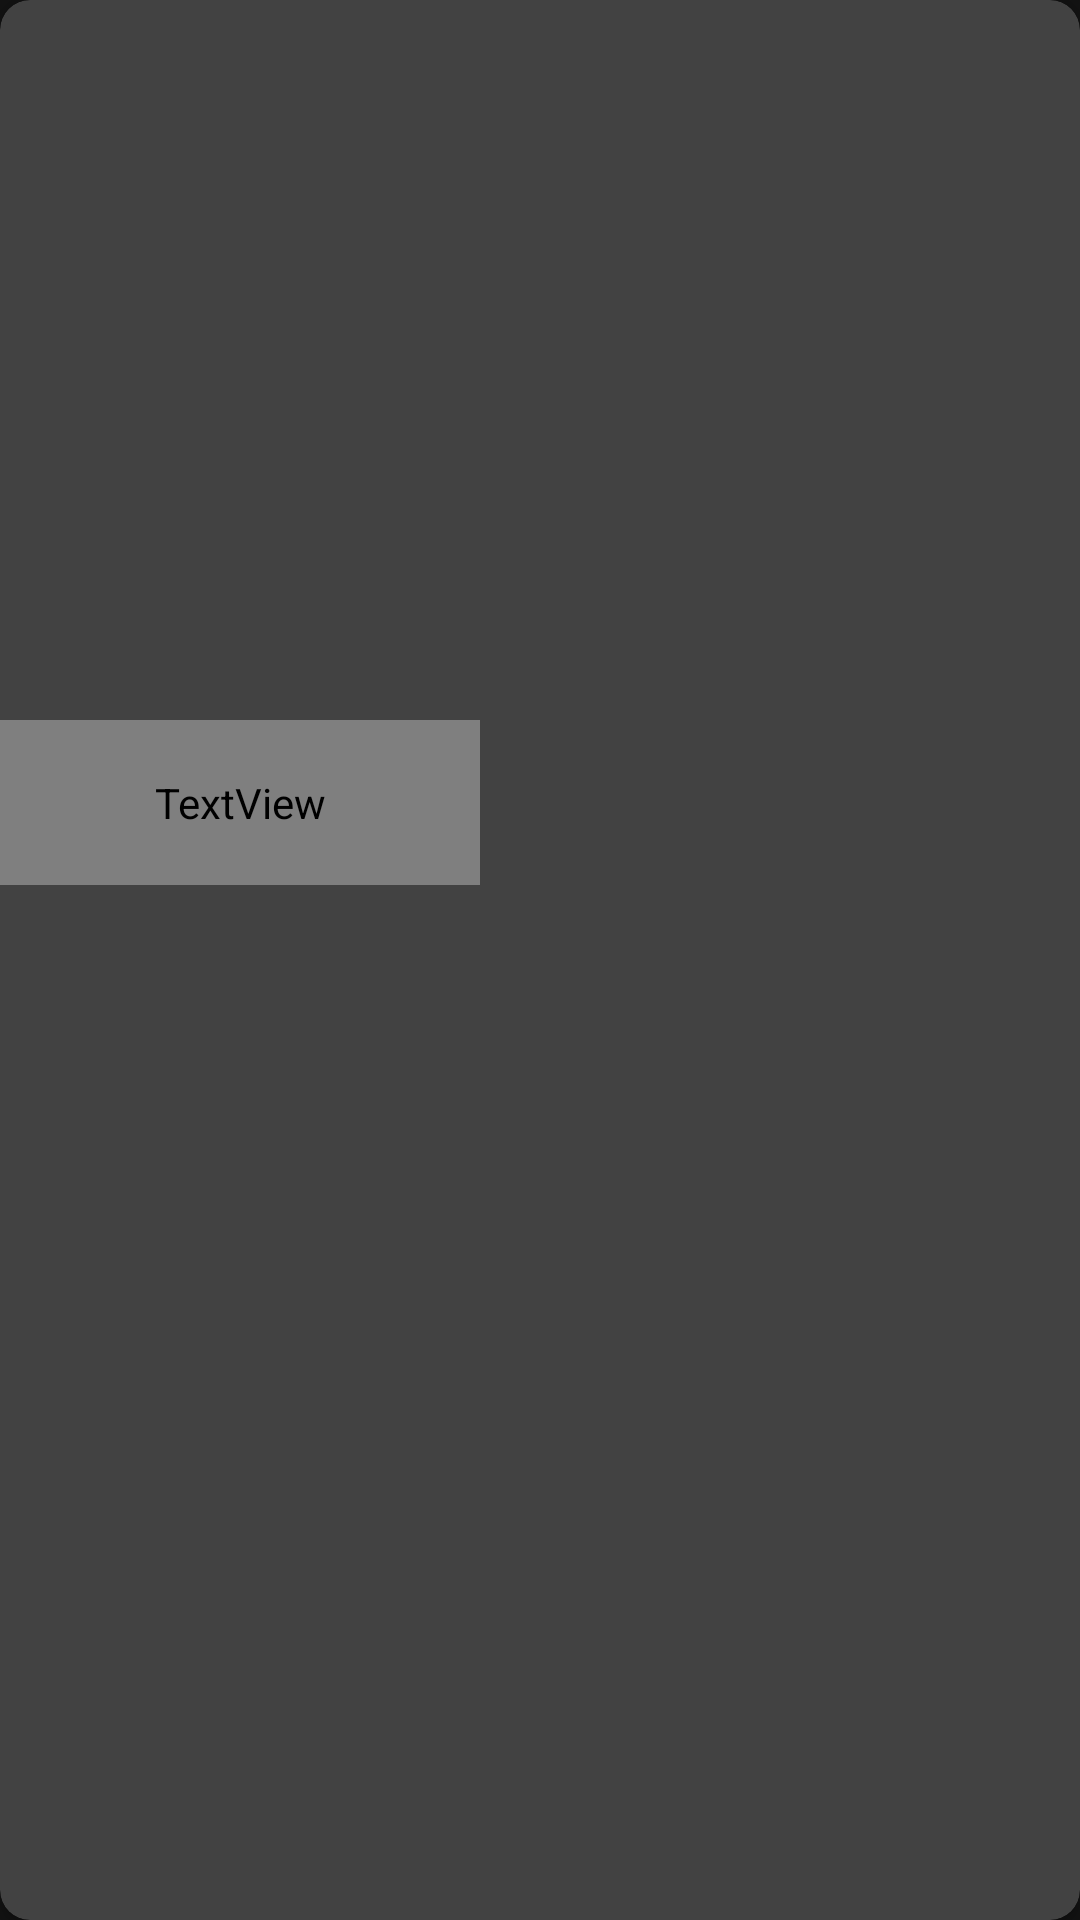

Write the Android layout XML for this screen, with the resource values it uses.
<!-- AndroidManifest.xml: application theme Theme.MoviesApp -->
<!-- res/layout/movie_recycler_design.xml -->
<?xml version="1.0" encoding="utf-8"?>
<androidx.cardview.widget.CardView xmlns:android="http://schemas.android.com/apk/res/android"
    xmlns:app="http://schemas.android.com/apk/res-auto"
    xmlns:tools="http://schemas.android.com/tools"
    android:layout_width="wrap_content"
    android:layout_height="wrap_content"
    android:layout_margin="5dp"
    app:cardCornerRadius="10dp">

    <androidx.constraintlayout.widget.ConstraintLayout
        android:layout_width="160dp"
        android:layout_height="wrap_content">

        <ImageView
            android:id="@+id/recycler_movie_design_movie_iv"
            android:layout_width="0dp"
            android:layout_height="0dp"
            android:scaleType="centerCrop"
            app:layout_constraintDimensionRatio="w,3:2"
            app:layout_constraintEnd_toEndOf="parent"
            app:layout_constraintStart_toStartOf="parent"
            app:layout_constraintTop_toTopOf="parent"
            tools:src="@tools:sample/backgrounds/scenic" />

        <TextView
            android:padding="5dp"
            android:id="@+id/recycler_movie_design_movie_name_tv"
            android:layout_width="0dp"
            android:layout_height="55dp"
            android:fontFamily="@font/black_ops_one"
            android:gravity="start"
            android:maxLines="2"
            android:text="Movie name"
            android:ellipsize="end"
            android:textAlignment="textStart"
            android:textAppearance="@style/TextAppearance.AppCompat.Body1"
            app:layout_constraintBottom_toBottomOf="parent"
            app:layout_constraintEnd_toEndOf="parent"
            app:layout_constraintStart_toStartOf="parent"
            app:layout_constraintTop_toBottomOf="@+id/recycler_movie_design_movie_iv" />

    </androidx.constraintlayout.widget.ConstraintLayout>

</androidx.cardview.widget.CardView>
<!-- resources referenced by this layout -->
<resources>
  <style name="Theme.MoviesApp" parent="Theme.MaterialComponents.NoActionBar">
          
          <item name="colorPrimary">@color/colorPrimary</item>
          <item name="colorPrimaryVariant">@color/colorPrimaryDark</item>
          <item name="colorOnPrimary">@color/white</item>
          <item name="colorAccent">@color/colorAccent</item>
          
          <item name="colorSecondary">@color/teal_200</item>
          <item name="colorSecondaryVariant">@color/teal_700</item>
          <item name="colorOnSecondary">@color/black</item>
          
          <item name="android:statusBarColor" tools:targetApi="l">?attr/colorPrimaryVariant</item>
          
      </style>
  <color name="colorPrimary">#212121</color>
  <color name="colorPrimaryDark">#06161D</color>
  <color name="white">#FFFFFFFF</color>
  <color name="colorAccent">#9C27B0</color>
  <color name="teal_200">#FF03DAC5</color>
  <color name="teal_700">#FF018786</color>
  <color name="black">#FF000000</color>
</resources>
